Run: headless pygame with SDL's dummy video driver; simulated clock (each Clock.tick advances the game by its frame time, no real sleeping); random seed 0; keys injected as events and as key.get_pressed() state; no mouse input.
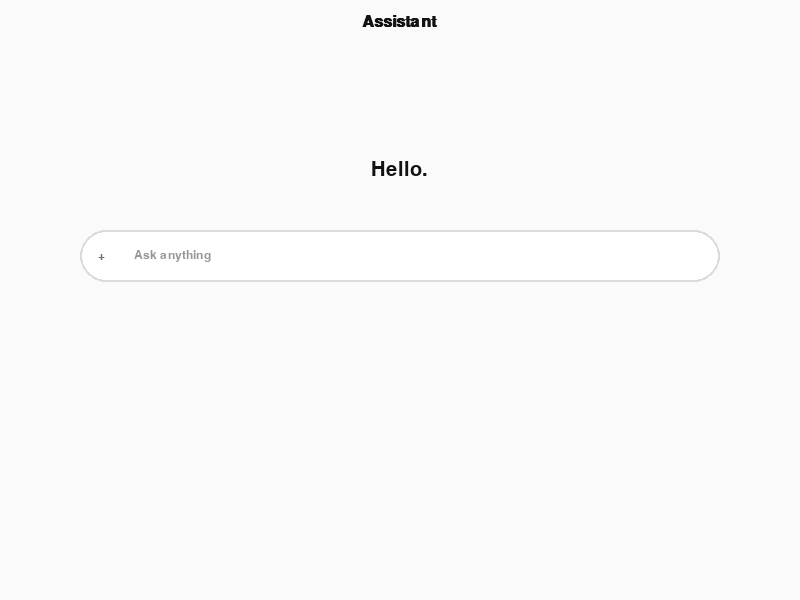
Frame 1 of 4 · flips 1–60 · no input
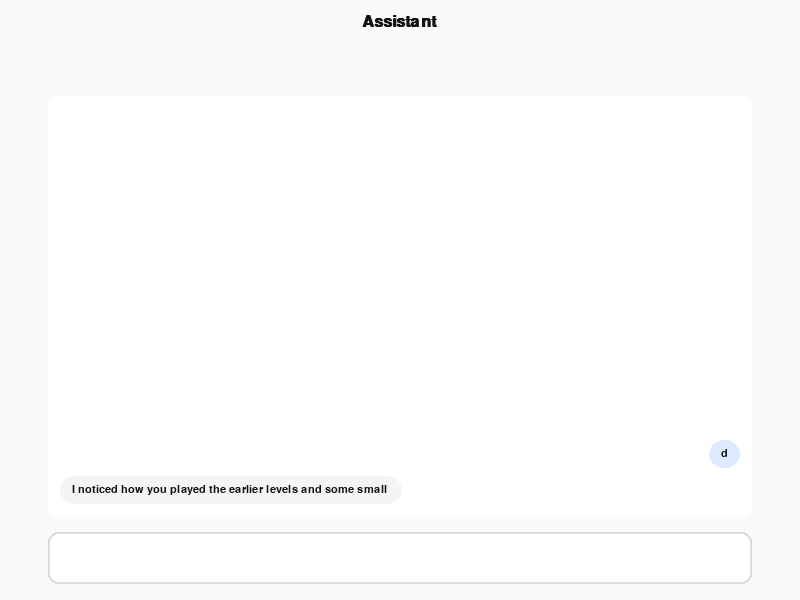
Frame 2 of 4 · flips 61–180 · tapped SPACE, RETURN · held RIGHT (→), D
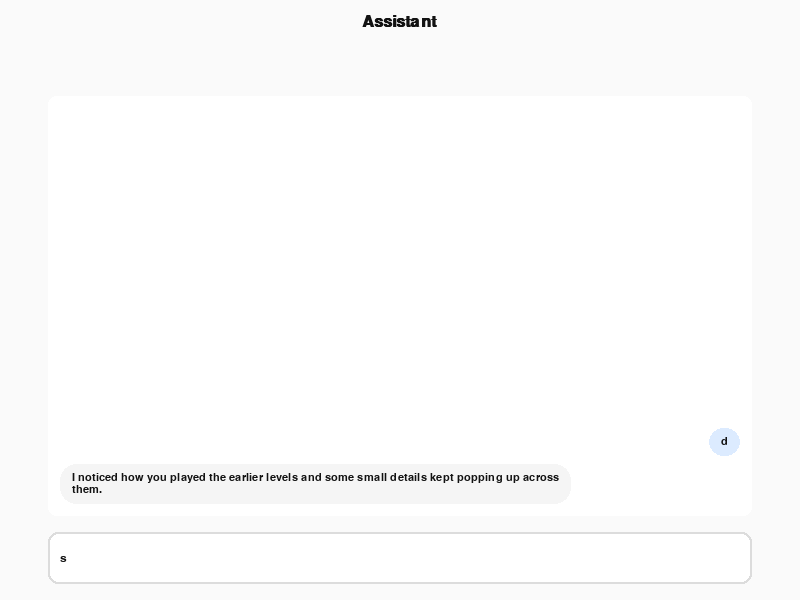
Frame 3 of 4 · flips 181–300 · held DOWN (↓), S
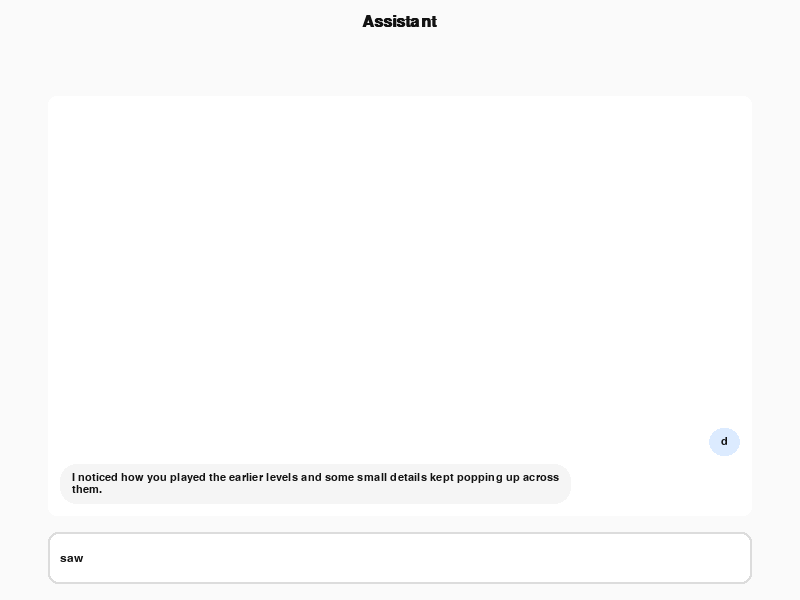
Frame 4 of 4 · flips 301–420 · held LEFT (←), A, UP (↑), W

The pygame program that drew these frames:

#!/usr/bin/env python3
"""
games/ai/ai.py

Fake "chat" demo (light mode, ChatGPT-like).

Behavior:
 - Window is 800x600, no sidebar.
 - Initially shows a centered prompt + rounded input box (like image 1).
   If a player_name is passed, the prompt says "Hello, {player_name}".
 - After the first message is sent, switches to a chat view:
     - Bot messages on the left, user messages on the right.
     - Bot responses are typed out character-by-character from a canned list.
 - Accepts optional CLI args:
     argv[1] = player_name (optional)
     argv[2] = timer_start_timestamp (float epoch seconds) - optional
     argv[3] = keyword (optional) - default "magicword"
 - If a submitted user message contains the keyword (case-insensitive),
   the game exits with {'action': 'finished', 'elapsed_seconds': ...} (if timer provided).
 - ESC or window close -> {'action': 'skipped'} or {'action': 'exit'}.
 - Prints final JSON to stdout for the launcher.
"""
from typing import Optional, List, Dict
import sys
import time
import json
import pygame

# UI configuration: 800x600 (as requested)
SCREEN_W = 800
SCREEN_H = 600
FPS = 60

# Chat area sizes (no sidebar)
CHAT_LEFT = 48
CHAT_TOP = 96
CHAT_WIDTH = SCREEN_W - 2 * CHAT_LEFT
CHAT_HEIGHT = SCREEN_H - 180  # leave space for header and input bar

INPUT_HEIGHT = 52
INPUT_MARGIN = 16

# Typing speed (ms per character)
CHAR_DELAY_MS = 20

DEFAULT_KEYWORD = "raven"

# Pre-canned responses (cycled)
CANNED_RESPONSES = [
    "I noticed how you played the earlier levels and some small details kept popping up across them.",
    "Sometimes puzzles reuse motifs. Did you catch any recurring images or symbols?",
    "One level had an interesting player icon. It seemed deliberately placed.",
    "Its plumage in the icon was dark, nearly black",
    "Think about creatures that are linked to night, to observation, and to cleverness.",
    "In folklore, birds often deliver messages or point to hidden things. Which bird feels like a messenger?",
    "The creature's name is short and crisp, and it's often associated with mystery and intelligence.",
    "It\'s a single-syllable name that starts with 'r' and ends with 'n' ... that should narrow it down.",
    "If you're ready: say the word 'raven' and we'll move on."
]

# Colors (light mode)
BG = (250, 250, 250)
CHAT_BG = (255, 255, 255)
USER_BUBBLE = (220, 235, 255)
BOT_BUBBLE = (245, 245, 245)
TEXT_COLOR = (18, 18, 18)
MUTED = (110, 110, 110)
INPUT_BG = (255, 255, 255)
INPUT_BORDER = (220, 220, 220)
TIMER_COLOR = (90, 90, 90)
ACCENT = (24, 120, 255)

# Padding for bubbles
BUBBLE_PADDING_X = 12
BUBBLE_PADDING_Y = 8
MAX_BUBBLE_W = CHAT_WIDTH - 180

# Helpers
def wrap_text_lines(text: str, font: pygame.font.Font, max_width: int) -> List[str]:
    words = text.split(' ')
    lines = []
    cur = ""
    for word in words:
        if cur:
            test = cur + " " + word
        else:
            test = word
        if font.size(test)[0] <= max_width:
            cur = test
        else:
            if cur:
                lines.append(cur)
            # if single word too long, break it across chars
            if font.size(word)[0] > max_width:
                part = ""
                for ch in word:
                    if font.size(part + ch)[0] <= max_width:
                        part += ch
                    else:
                        if part:
                            lines.append(part)
                        part = ch
                if part:
                    cur = part
                else:
                    cur = ""
            else:
                cur = word
    if cur:
        lines.append(cur)
    return lines

def format_mmss(elapsed_seconds: float) -> str:
    total = int(elapsed_seconds)
    mins = total // 60
    secs = total % 60
    return f"{mins:02d}:{secs:02d}"

# Main
def run(player_name: Optional[str] = None, timer_start: Optional[float] = None, keyword: Optional[str] = None) -> Dict:
    pygame.init()
    pygame.font.init()
    screen = pygame.display.set_mode((SCREEN_W, SCREEN_H))
    pygame.display.set_caption("Assistant (demo)")

    clock = pygame.time.Clock()
    header_font = pygame.font.SysFont("Helvetica", 24, bold=True)
    big_font = pygame.font.SysFont("Helvetica", 30)
    font = pygame.font.SysFont("Segoe UI", 16)
    input_font = pygame.font.SysFont("Segoe UI", 18)
    timer_font = pygame.font.SysFont("Segoe UI", 14)

    if keyword is None:
        keyword = DEFAULT_KEYWORD

    # Messages stored as dicts: {'who': 'user'|'bot', 'text': str}
    messages: List[Dict[str, str]] = []

    canned_idx = 0
    input_text = ""
    input_active = True

    bot_typing = False
    bot_full_text = ""
    bot_char_index = 0
    bot_last_tick = 0

    # layout state: before any messages -> centered prompt mode
    centered_mode = True

    running = True
    result = {'action': 'exit'}

    try:
        while running:
            dt = clock.tick(FPS)
            for ev in pygame.event.get():
                if ev.type == pygame.QUIT:
                    running = False
                    result = {'action': 'exit'}
                    break
                if ev.type == pygame.KEYDOWN:
                    if ev.key == pygame.K_ESCAPE:
                        running = False
                        result = {'action': 'skipped'}
                        break

                    # text input handling
                    if ev.key == pygame.K_BACKSPACE:
                        input_text = input_text[:-1]
                    elif ev.key == pygame.K_RETURN:
                        # Submit user message
                        user_msg = input_text.strip()
                        # If nothing typed and still centered, ignore
                        if user_msg == "" and centered_mode:
                            input_text = ""
                            continue
                        # first message -> switch layout
                        if centered_mode:
                            centered_mode = False
                        messages.append({'who': 'user', 'text': user_msg})
                        input_text = ""
                        # check keyword
                        if user_msg and keyword.lower() in user_msg.lower():
                            running = False
                            result = {'action': 'finished'}
                            break
                        # schedule bot response
                        bot_full_text = CANNED_RESPONSES[canned_idx % len(CANNED_RESPONSES)]
                        canned_idx += 1
                        bot_char_index = 0
                        bot_typing = True
                        bot_last_tick = pygame.time.get_ticks()
                        # append placeholder bot message
                        messages.append({'who': 'bot', 'text': ""})
                    else:
                        # handle printable characters
                        if ev.unicode and ord(ev.unicode) >= 32:
                            input_text += ev.unicode

            # bot typing update
            if bot_typing:
                now = pygame.time.get_ticks()
                if now - bot_last_tick >= CHAR_DELAY_MS:
                    bot_last_tick = now
                    bot_char_index += 1
                    if bot_char_index > len(bot_full_text):
                        bot_char_index = len(bot_full_text)
                    if messages and messages[-1]['who'] == 'bot':
                        messages[-1]['text'] = bot_full_text[:bot_char_index]
                    if bot_char_index >= len(bot_full_text):
                        bot_typing = False

            # DRAW
            screen.fill(BG)

            # Header (top center)
            header_text = header_font.render("Assistant", True, TEXT_COLOR)
            header_x = (SCREEN_W - header_text.get_width()) // 2
            screen.blit(header_text, (header_x, 14))

            # Timer top-right (MM:SS) if provided
            if timer_start is not None:
                try:
                    elapsed = time.time() - float(timer_start)
                    timer_str = format_mmss(elapsed)
                    timer_surf = timer_font.render(timer_str, True, TIMER_COLOR)
                    screen.blit(timer_surf, (SCREEN_W - timer_surf.get_width() - 12, 16))
                except Exception:
                    pass

            if centered_mode:
                # Draw centered prompt + input like image 1
                if player_name:
                    prompt_text = f"Hello, {player_name}."
                else:
                    prompt_text = "Hello."
                prompt = big_font.render(prompt_text, True, TEXT_COLOR)
                prompt_x = (SCREEN_W - prompt.get_width()) // 2
                prompt_y = SCREEN_H // 3 - 40
                screen.blit(prompt, (prompt_x, prompt_y))

                # Input box centered
                box_w = SCREEN_W - 160
                box_h = INPUT_HEIGHT
                box_x = (SCREEN_W - box_w) // 2
                box_y = prompt_y + 70
                pygame.draw.rect(screen, INPUT_BG, (box_x, box_y, box_w, box_h), border_radius=28)
                pygame.draw.rect(screen, INPUT_BORDER, (box_x, box_y, box_w, box_h), 2, border_radius=28)

                # plus icon on left (small)
                plus = input_font.render("+", True, MUTED)
                screen.blit(plus, (box_x + 18, box_y + (box_h - plus.get_height()) // 2))

                # placeholder or typed text
                placeholder = "Ask anything"
                if input_text:
                    txt_surf = input_font.render(input_text, True, TEXT_COLOR)
                else:
                    txt_surf = input_font.render(placeholder, True, (150, 150, 150))
                screen.blit(txt_surf, (box_x + 54, box_y + (box_h - txt_surf.get_height()) // 2))

            else:
                # Chat layout - full width chat area, no sidebar
                chat_x = CHAT_LEFT
                chat_y = CHAT_TOP
                chat_w = CHAT_WIDTH
                chat_h = CHAT_HEIGHT
                # chat background card
                pygame.draw.rect(screen, CHAT_BG, (chat_x, chat_y, chat_w, chat_h), border_radius=8)

                # Build rendered blocks for messages
                line_h = font.get_linesize()
                rendered_blocks = []
                for msg in messages:
                    who = msg['who']
                    text = msg['text'] or ""
                    lines = wrap_text_lines(text, font, MAX_BUBBLE_W - 2 * BUBBLE_PADDING_X)
                    if not lines:
                        lines = [""]
                    rendered_blocks.append((who, lines))

                # compute total height
                total_h = 0
                for who, lines in rendered_blocks:
                    block_h = len(lines) * line_h + 2 * BUBBLE_PADDING_Y
                    total_h += block_h + 8  # gap between blocks

                # Start drawing from bottom with margin
                cursor_y = chat_y + chat_h - 12
                for who, lines in reversed(rendered_blocks):
                    block_h = len(lines) * line_h + 2 * BUBBLE_PADDING_Y
                    cursor_y -= block_h
                    # determine bubble width based on longest line
                    max_line_w = 0
                    for ln in lines:
                        max_line_w = max(max_line_w, font.size(ln)[0])
                    bubble_w = min(MAX_BUBBLE_W, max_line_w + 2 * BUBBLE_PADDING_X)
                    bubble_h = block_h

                    if who == 'user':
                        # right-aligned bubble
                        bx = chat_x + chat_w - bubble_w - 12
                        by = cursor_y
                        pygame.draw.rect(screen, USER_BUBBLE, (bx, by, bubble_w, bubble_h), border_radius=16)
                        ty = by + BUBBLE_PADDING_Y
                        for ln in lines:
                            surf = font.render(ln, True, TEXT_COLOR)
                            screen.blit(surf, (bx + BUBBLE_PADDING_X, ty))
                            ty += line_h
                    else:
                        # left-aligned bubble
                        bx = chat_x + 12
                        by = cursor_y
                        pygame.draw.rect(screen, BOT_BUBBLE, (bx, by, bubble_w, bubble_h), border_radius=16)
                        ty = by + BUBBLE_PADDING_Y
                        for ln in lines:
                            surf = font.render(ln, True, TEXT_COLOR)
                            screen.blit(surf, (bx + BUBBLE_PADDING_X, ty))
                            ty += line_h

                    cursor_y -= 8  # gap

                # Input box below chat, full width of chat
                input_box_w = chat_w
                input_box_x = chat_x
                input_box_y = chat_y + chat_h + INPUT_MARGIN
                pygame.draw.rect(screen, INPUT_BG, (input_box_x, input_box_y, input_box_w, INPUT_HEIGHT), border_radius=10)
                pygame.draw.rect(screen, INPUT_BORDER, (input_box_x, input_box_y, input_box_w, INPUT_HEIGHT), 2, border_radius=10)
                # show input text (tail if too long)
                in_surf = input_font.render(input_text or "", True, TEXT_COLOR)
                if in_surf.get_width() > input_box_w - 24:
                    display = input_text
                    while input_font.size(display)[0] > input_box_w - 24 and display:
                        display = display[1:]
                    in_surf = input_font.render(display, True, TEXT_COLOR)
                screen.blit(in_surf, (input_box_x + 12, input_box_y + (INPUT_HEIGHT - in_surf.get_height()) // 2))

            pygame.display.flip()

    finally:
        try:
            pygame.quit()
        except Exception:
            pass

    # Build output for launcher
    out = {'action': result.get('action', 'exit')}
    if timer_start is not None:
        try:
            out['elapsed_seconds'] = round(time.time() - float(timer_start), 3)
        except Exception:
            pass
    return out

if __name__ == "__main__":
    # argv: player_name, timer_start, keyword
    player_name = None
    timer_start = None
    keyword = None
    if len(sys.argv) > 1:
        player_name = sys.argv[1]
    if len(sys.argv) > 2:
        try:
            timer_start = float(sys.argv[2])
        except Exception:
            timer_start = None
    if len(sys.argv) > 3:
        keyword = sys.argv[3]

    res = run(player_name, timer_start, keyword)
    print(json.dumps(res))
